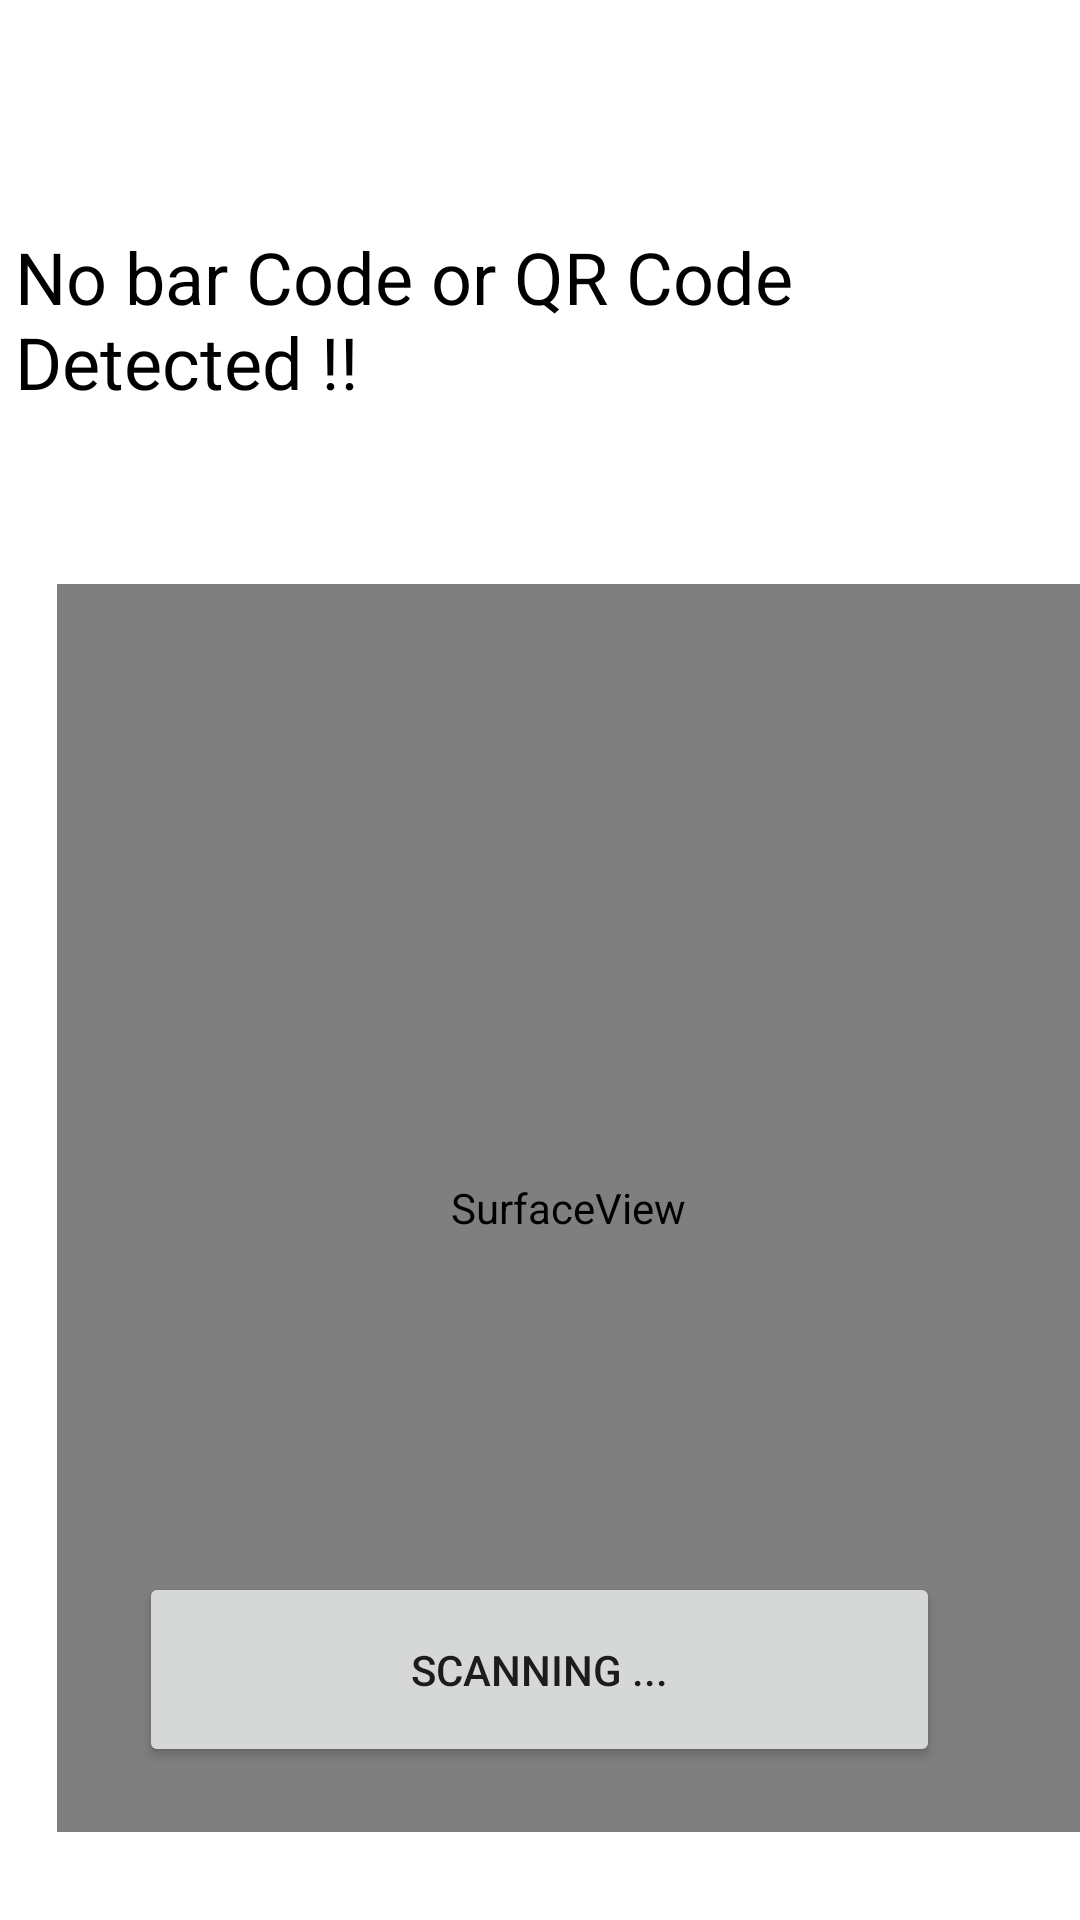

This screen was rendered from an Android layout file. Write that file and the resources it references.
<!-- AndroidManifest.xml: application theme Theme.DigitMaster -->
<!-- res/layout/activity_barcode_scanner.xml -->
<?xml version="1.0" encoding="utf-8"?>
<RelativeLayout xmlns:android="http://schemas.android.com/apk/res/android"
    xmlns:app="http://schemas.android.com/apk/res-auto"
    xmlns:tools="http://schemas.android.com/tools"
    android:layout_width="match_parent"
    android:layout_height="match_parent"
    tools:context=".BarcodeScanner">

    <SurfaceView
        android:id='@+id/surfaceView'
        android:layout_width="374dp"
        android:layout_height="416dp"
        android:layout_below="@+id/txtBarcodeValue"
        android:layout_alignParentStart="true"
        android:layout_centerInParent="true"
        android:layout_marginStart="19dp"
        android:layout_marginTop="58dp" />

    <TextView
        android:id="@+id/txtBarcodeValue"
        android:layout_width="wrap_content"
        android:layout_height="wrap_content"
        android:layout_alignParentTop="true"
        android:layout_centerHorizontal="true"
        android:layout_marginStart="10dp"
        android:layout_marginLeft="10dp"
        android:layout_marginTop="76dp"
        android:text="No bar Code or QR Code Detected !!"
        android:textColor="@color/black"
        android:textSize="24sp" />

    <Button
        android:id="@+id/btnAction"
        android:layout_width="267dp"
        android:layout_height="65dp"
        android:layout_alignParentBottom="true"
        android:layout_centerHorizontal="true"
        android:layout_marginBottom="51dp"
        android:text="SCANNING ..." />

</RelativeLayout>
<!-- resources referenced by this layout -->
<resources>
  <color name="black">#FF000000</color>
  <style name="Theme.DigitMaster" parent="Theme.MaterialComponents.DayNight.NoActionBar">
          
          <item name="colorPrimary">@color/purple_500</item>
          <item name="colorPrimaryVariant">@color/purple_500</item>
          <item name="colorOnPrimary">@color/white</item>
          
          <item name="colorSecondary">@color/teal_200</item>
          <item name="colorSecondaryVariant">@color/teal_700</item>
          <item name="colorOnSecondary">@color/black</item>
          
          <item name="android:statusBarColor">?attr/colorPrimaryVariant</item>
          
      </style>
  <color name="purple_500">#FF6200EE</color>
  <color name="white">#FFFFFFFF</color>
  <color name="teal_200">#FF03DAC5</color>
  <color name="teal_700">#FF018786</color>
</resources>
